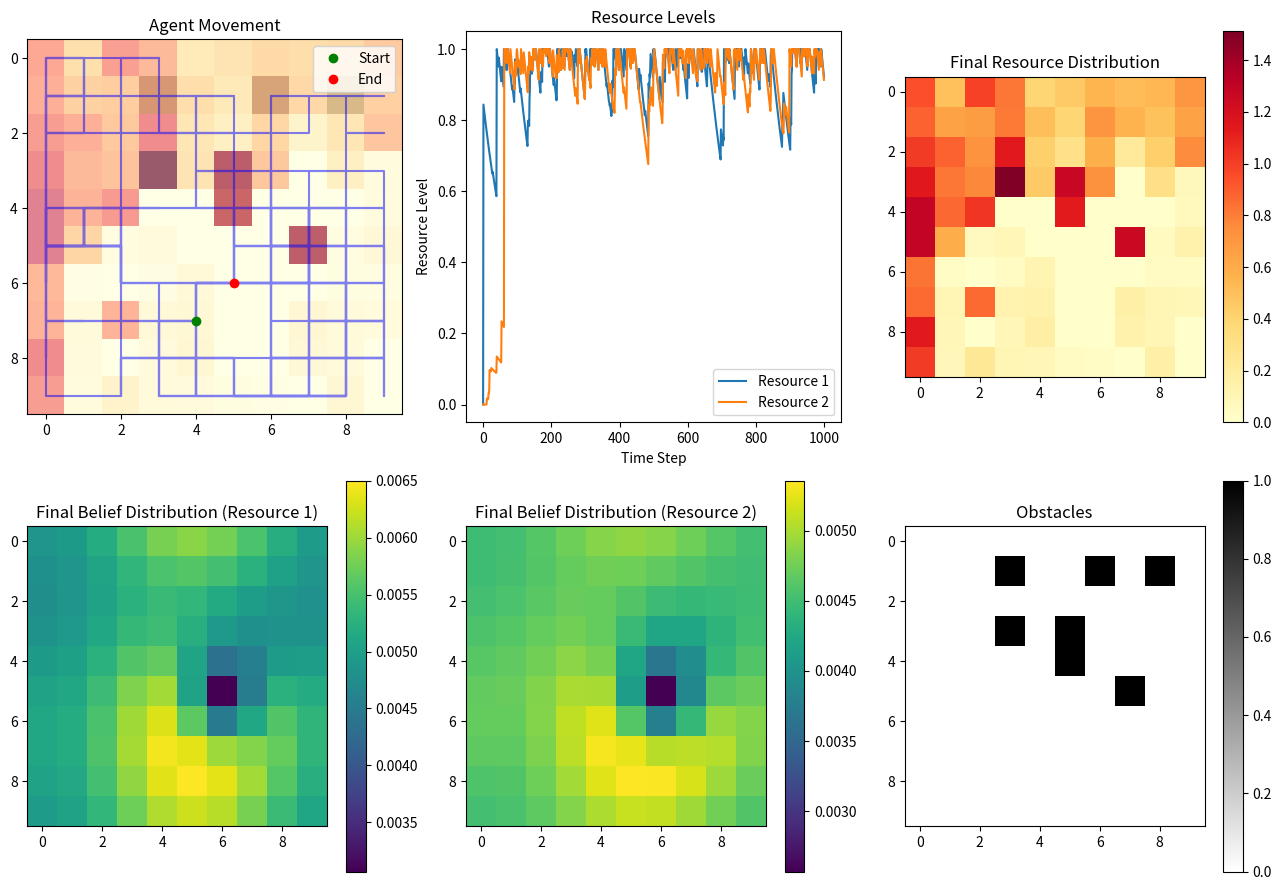

The script that saved this image:
import numpy as np
import matplotlib.pyplot as plt
from scipy.special import softmax
import scipy.signal

class Environment:
    def __init__(self, size=10, obstacle_ratio=0.1, regeneration_rate=0.01):
        self.size = size
        self.grid = np.zeros((size, size, 2))  # 2D grid with 2 resource types
        self.obstacles = np.random.choice([0, 1], size=(size, size), p=[1-obstacle_ratio, obstacle_ratio])
        self.agent_pos = self.get_random_free_position()
        self.regeneration_rate = regeneration_rate
        self.place_resources()

    def get_random_free_position(self):
        while True:
            pos = np.array([np.random.randint(0, self.size), np.random.randint(0, self.size)])
            if self.obstacles[tuple(pos)] == 0:
                return pos

    def place_resources(self):
        for _ in range(10):  # Place 10 of each resource type
            pos = self.get_random_free_position()
            self.grid[pos[0], pos[1], 0] = np.random.uniform(0.5, 1.0)
            pos = self.get_random_free_position()
            self.grid[pos[1], pos[1], 1] = np.random.uniform(0.5, 1.0)

    def step(self, action):
        # Move agent based on action (0: up, 1: right, 2: down, 3: left)
        move = {0: [-1, 0], 1: [0, 1], 2: [1, 0], 3: [0, -1]}[action]
        new_pos = np.clip(self.agent_pos + move, 0, self.size - 1)
        
        if self.obstacles[tuple(new_pos)] == 0:
            self.agent_pos = new_pos
        
        # Collect resources at the new position
        resources = self.grid[tuple(self.agent_pos)].copy()
        self.grid[tuple(self.agent_pos)] = [0, 0]  # Remove collected resources
        
        # Regenerate resources
        self.regenerate_resources()
        
        return self.agent_pos, resources

    def regenerate_resources(self):
        regeneration = np.random.rand(self.size, self.size, 2) < self.regeneration_rate
        self.grid[regeneration] += np.random.uniform(0, 0.1, size=self.grid[regeneration].shape)
        self.grid = np.clip(self.grid, 0, 1)

    def reset(self):
        self.agent_pos = self.get_random_free_position()
        self.grid.fill(0)
        self.place_resources()
        return self.agent_pos

class ActiveInferenceAgent:
    def __init__(self, env_size, learning_rate=0.1, temperature=0.5):
        self.env_size = env_size
        self.learning_rate = learning_rate
        self.temperature = temperature
        self.beliefs = np.random.uniform(0.1, 0.9, (env_size, env_size, 2))
        self.beliefs /= np.sum(self.beliefs)
        self.transition_model = np.ones((env_size, env_size, 4, env_size, env_size)) / (env_size * env_size)
        self.resource_levels = np.zeros(2)
        self.policy = np.ones(4) / 4  # Uniform initial policy

    def update_beliefs(self, observation, resources):
        # Update beliefs for the current position
        self.beliefs[tuple(observation)] = resources

        # Diffuse beliefs to neighboring cells
        kernel = np.array([[0.05, 0.1, 0.05],
                           [0.1,  0.4, 0.1],
                           [0.05, 0.1, 0.05]])
        
        for r in range(2):  # For each resource type
            self.beliefs[:,:,r] = scipy.signal.convolve2d(self.beliefs[:,:,r], kernel, mode='same', boundary='wrap')

        # Normalize beliefs
        self.beliefs /= np.sum(self.beliefs)

        # Add some uncertainty
        self.beliefs = 0.95 * self.beliefs + 0.05 / (self.env_size * self.env_size * 2)

    def act(self):
        expected_free_energy = np.zeros(4)  # Up, Right, Down, Left
        current_pos = tuple(self.agent_pos)
        
        for action in range(4):
            move = {0: [-1, 0], 1: [0, 1], 2: [1, 0], 3: [0, -1]}[action]
            next_pos = np.clip(current_pos[0] + move[0], 0, self.env_size-1), np.clip(current_pos[1] + move[1], 0, self.env_size-1)
            
            # Calculate expected free energy components
            expected_resources = self.beliefs[next_pos]
            information_gain = -np.sum(expected_resources * np.log(expected_resources + 1e-12))
            expected_reward = np.sum(expected_resources * (1 - self.resource_levels))
            
            expected_free_energy[action] = information_gain + expected_reward
        
        # Update policy using softmax function
        self.policy = softmax(-expected_free_energy / self.temperature)
        
        # Choose action based on updated policy
        return np.random.choice(4, p=self.policy)

    def update_model(self, prev_pos, action, new_pos):
        # Update transition model using exponential moving average
        update = np.zeros((self.env_size, self.env_size))
        update[new_pos[0], new_pos[1]] = 1
        self.transition_model[:, :, action, prev_pos[0], prev_pos[1]] = (
            (1 - self.learning_rate) * self.transition_model[:, :, action, prev_pos[0], prev_pos[1]] +
            self.learning_rate * update
        )

    def update_resources(self, collected_resources):
        # Update resource levels with decay
        self.resource_levels = 0.99 * self.resource_levels + collected_resources
        self.resource_levels = np.clip(self.resource_levels, 0, 1)

def run_simulation(env_size=10, n_steps=500):
    env = Environment(env_size)
    agent = ActiveInferenceAgent(env_size)
    
    states = []
    beliefs = []
    resource_levels = []

    state = env.reset()
    agent.agent_pos = state
    for _ in range(n_steps):
        states.append(state)
        beliefs.append(agent.beliefs.copy())
        resource_levels.append(agent.resource_levels.copy())

        action = agent.act()
        prev_state = state
        state, resources = env.step(action)
        agent.agent_pos = state
        agent.update_beliefs(state, resources)
        agent.update_model(prev_state, action, state)
        agent.update_resources(resources)

    return np.array(states), np.array(beliefs), np.array(resource_levels), env.grid, env.obstacles

def visualize_simulation(states, beliefs, resource_levels, final_grid, obstacles):
    fig, axes = plt.subplots(2, 3, figsize=(13, 9))
    
    # Plot agent's position over time
    axes[0, 0].plot(states[:, 0], states[:, 1], 'b-', alpha=0.5)
    axes[0, 0].plot(states[0, 0], states[0, 1], 'go', label='Start')
    axes[0, 0].plot(states[-1, 0], states[-1, 1], 'ro', label='End')
    axes[0, 0].imshow(obstacles, cmap='binary', alpha=0.3)
    axes[0, 0].imshow(np.sum(final_grid, axis=2), cmap='YlOrRd', alpha=0.5)
    axes[0, 0].set_title('Agent Movement')
    axes[0, 0].legend()
    
    # Plot resource levels over time
    axes[0, 1].plot(resource_levels[:, 0], label='Resource 1')
    axes[0, 1].plot(resource_levels[:, 1], label='Resource 2')
    axes[0, 1].set_title('Resource Levels')
    axes[0, 1].set_xlabel('Time Step')
    axes[0, 1].set_ylabel('Resource Level')
    axes[0, 1].legend()
    
    # Plot final belief distribution for resource 1
    im1 = axes[1, 0].imshow(beliefs[-1, :, :, 0], cmap='viridis')
    axes[1, 0].set_title('Final Belief Distribution (Resource 1)')
    plt.colorbar(im1, ax=axes[1, 0])
    
    # Plot final belief distribution for resource 2
    im2 = axes[1, 1].imshow(beliefs[-1, :, :, 1], cmap='viridis')
    axes[1, 1].set_title('Final Belief Distribution (Resource 2)')
    plt.colorbar(im2, ax=axes[1, 1])
    
    # Plot final resource distribution
    im3 = axes[0, 2].imshow(np.sum(final_grid, axis=2), cmap='YlOrRd')
    axes[0, 2].set_title('Final Resource Distribution')
    plt.colorbar(im3, ax=axes[0, 2])
    
    # Plot obstacles
    im4 = axes[1, 2].imshow(obstacles, cmap='binary')
    axes[1, 2].set_title('Obstacles')
    plt.colorbar(im4, ax=axes[1, 2])
    
    plt.tight_layout()
    plt.show()

# Run the simulation and visualize the results
env_size = 10
n_steps = 1000
states, beliefs, resource_levels, final_grid, obstacles = run_simulation(env_size, n_steps)
visualize_simulation(states, beliefs, resource_levels, final_grid, obstacles)